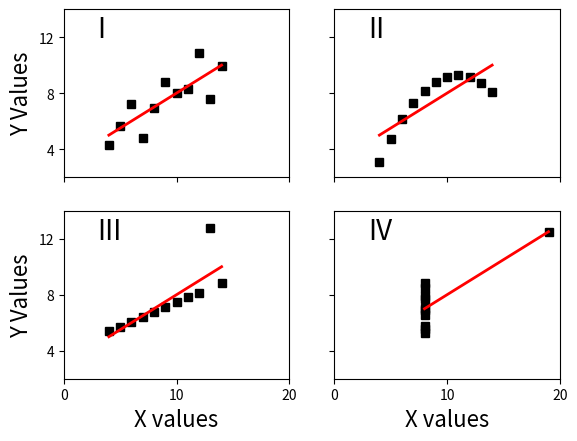

Here is the Python script that generated this plot:
#!/usr/bin/env python

"""
Edward Tufte uses this example from Anscombe to show 4 datasets of x
and y that have the same mean, standard deviation, and regression
line, but which are qualitatively different.

matplotlib fun for a rainy day
"""

import matplotlib.pyplot as plt
import numpy as np

"""Initialize arrays"""
x = np.array([10, 8, 13, 9, 11, 14, 6, 4, 12, 7, 5])
y1 = np.array([8.04, 6.95, 7.58, 8.81, 8.33, 9.96, 7.24, 4.26, 10.84, 4.82, 5.68])
y2 = np.array([9.14, 8.14, 8.74, 8.77, 9.26, 8.10, 6.13, 3.10, 9.13, 7.26, 4.74])
y3 = np.array([7.46, 6.77, 12.74, 7.11, 7.81, 8.84, 6.08, 5.39, 8.15, 6.42, 5.73])
x4 = np.array([8, 8, 8, 8, 8, 8, 8, 19, 8, 8, 8])
y4 = np.array([6.58, 5.76, 7.71, 8.84, 8.47, 7.04, 5.25, 12.50, 5.56, 7.91, 6.89])


"""Define fitting function, in this case a simple linear fit"""
def fit(x):
    return 3 + 0.5*x


"""Define array which has the minimum and maximum x-values"""
xfit = np.array([np.amin(x), np.amax(x)])



"""Generate plots. Note that the 3 digit arguement of plt.subplot() is:
first digit: number of rows, second digit: number of columns, third digit: subplot index
the index starts with 1 in the upper left, and increases moving down and right."""

plt.subplot(221) #top left plot
plt.plot(x, y1, 'ks', xfit, fit(xfit), 'r-', lw=2)
plt.axis([2, 20, 2, 14])
plt.setp(plt.gca(), xticklabels=[], yticks=(4, 8, 12), xticks=(0, 10, 20))
plt.text(3, 12, 'I', fontsize=20)
plt.ylabel('Y Values', fontsize=16)

plt.subplot(222) #top right plot
plt.plot(x, y2, 'ks', xfit, fit(xfit), 'r-', lw=2)
plt.axis([2, 20, 2, 14])
plt.setp(plt.gca(), xticklabels=[], yticks=(4, 8, 12), yticklabels=[], xticks=(0, 10, 20))
plt.text(3, 12, 'II', fontsize=20)

plt.subplot(223) #bottom left plot
plt.plot(x, y3, 'ks', xfit, fit(xfit), 'r-', lw=2)
plt.axis([2, 20, 2, 14])
plt.text(3, 12, 'III', fontsize=20)
plt.setp(plt.gca(), yticks=(4, 8, 12), xticks=(0, 10, 20))
plt.xlabel('X values', fontsize=16)
plt.ylabel('Y Values', fontsize=16)

plt.subplot(224) #bottom right plot
xfit = np.array([np.amin(x4), np.amax(x4)])
plt.plot(x4, y4, 'ks', xfit, fit(xfit), 'r-', lw=2)
plt.axis([2, 20, 2, 14])
plt.setp(plt.gca(), yticklabels=[], yticks=(4, 8, 12), xticks=(0, 10, 20))
plt.text(3, 12, 'IV', fontsize=20)
plt.xlabel('X values', fontsize=16)



""" verify the stats"""
pairs = (x, y1), (x, y2), (x, y3), (x4, y4)
for x, y in pairs:
    print('mean=%1.2f, std=%1.2f, r=%1.2f' % (np.mean(y), np.std(y), np.corrcoef(x, y)[0][1]))

plt.show()
